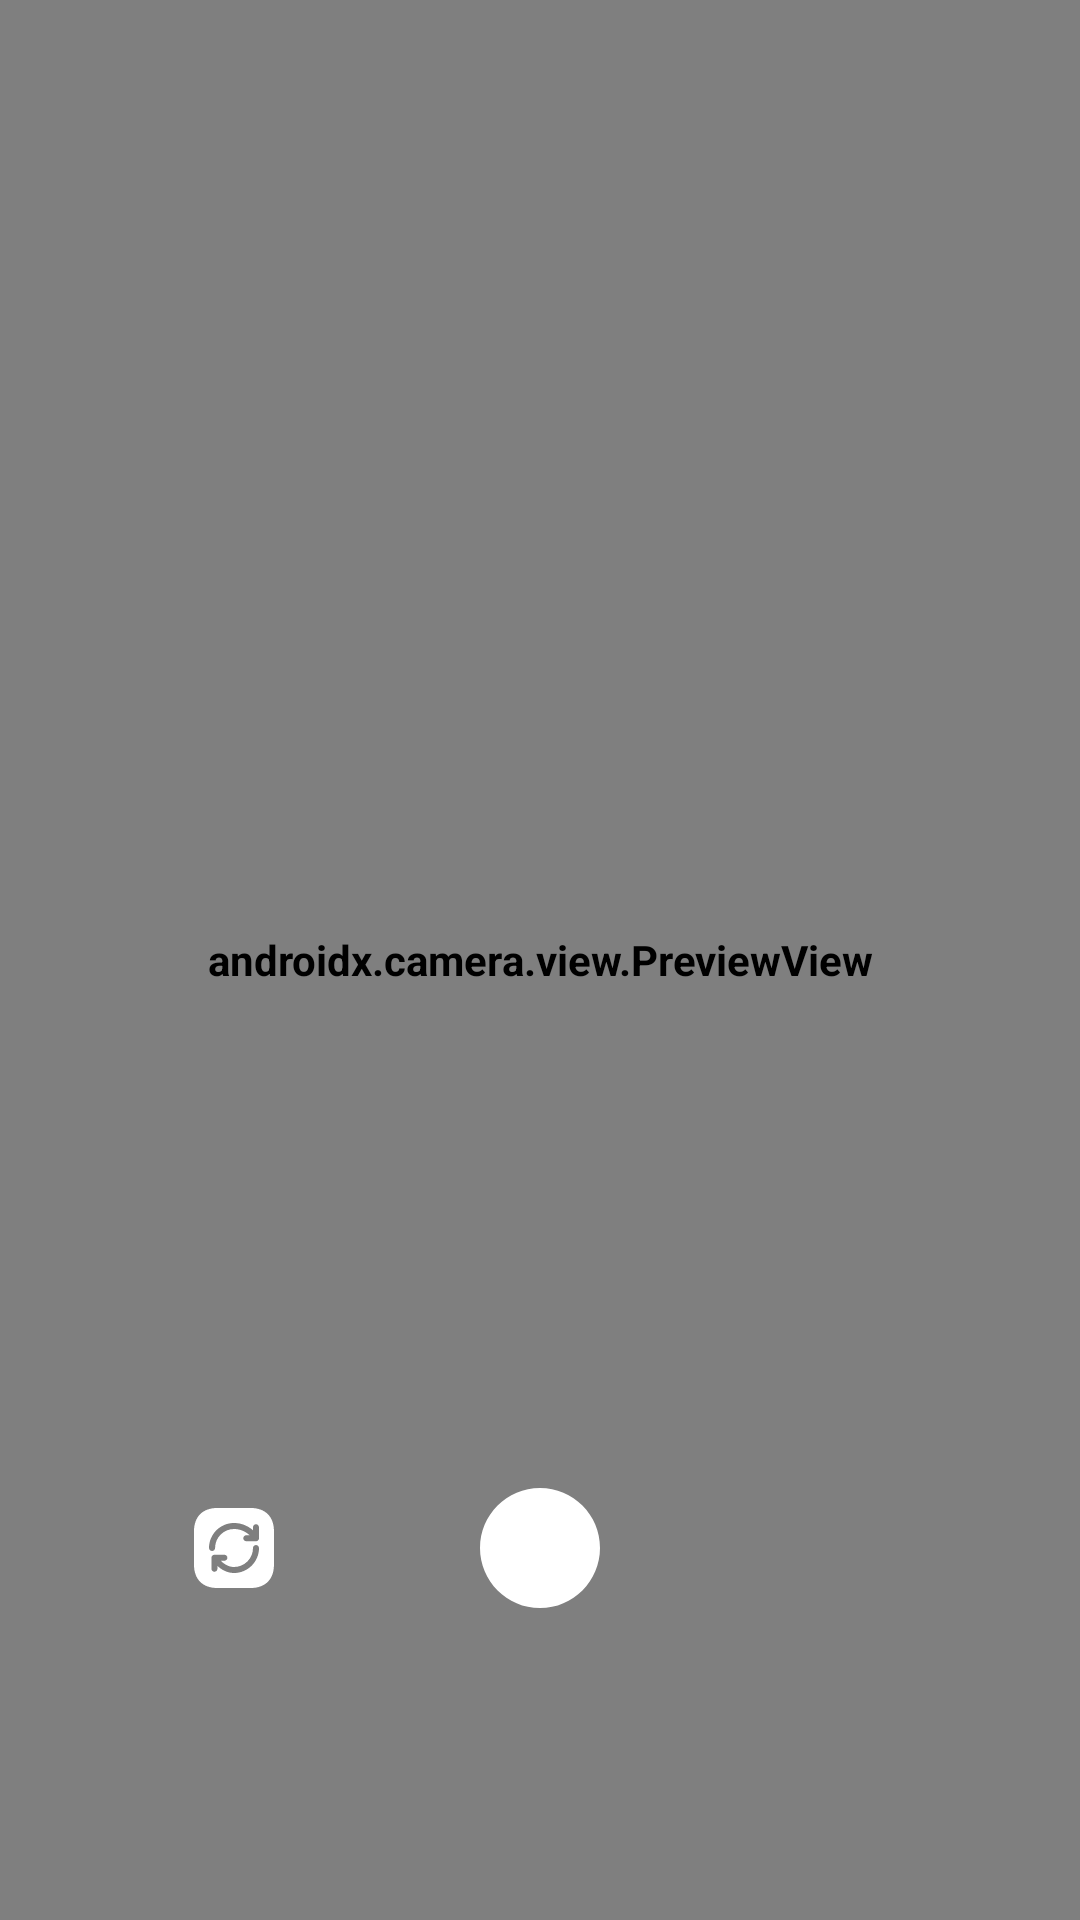

Layout XML and referenced resources for this Android screen:
<!-- AndroidManifest.xml: application theme Theme.MediaIO -->
<!-- res/layout/image_camera_fragment.xml -->
<?xml version="1.0" encoding="utf-8"?>
<androidx.constraintlayout.widget.ConstraintLayout xmlns:android="http://schemas.android.com/apk/res/android"
    xmlns:app="http://schemas.android.com/apk/res-auto"
    xmlns:tools="http://schemas.android.com/tools"
    android:layout_width="match_parent"
    android:layout_height="match_parent"
    android:orientation="vertical"
    tools:context=".ui.fragments.camera.image.ImageCameraFragment">

    <androidx.camera.view.PreviewView
        android:id="@+id/imageCameraPreviewView"
        android:layout_width="match_parent"
        android:layout_height="match_parent"
        tools:layout_editor_absoluteX="-43dp"
        tools:layout_editor_absoluteY="0dp" />

    <ImageButton
        android:id="@+id/takePhotoButton"
        android:layout_width="wrap_content"
        android:layout_height="wrap_content"
        android:layout_gravity="center"
        android:layout_marginBottom="100dp"
        android:background='@android:color/transparent'
        android:src="@drawable/avd_start_record_anim"
        app:layout_constraintBottom_toBottomOf="parent"
        app:layout_constraintEnd_toEndOf="parent"
        app:layout_constraintStart_toStartOf="parent" />

    <ImageView
        android:id="@+id/flipCameraImageView"
        android:layout_width="32dp"
        android:layout_height="32dp"
        android:src="@drawable/ic_flip_camera"
        app:layout_constraintBottom_toBottomOf="@+id/takePhotoButton"
        app:layout_constraintEnd_toStartOf="@+id/takePhotoButton"
        app:layout_constraintStart_toStartOf="parent"
        app:layout_constraintTop_toTopOf="@+id/takePhotoButton" />
</androidx.constraintlayout.widget.ConstraintLayout>
<!-- resources referenced by this layout -->
<resources>
  <color name="black">#1C1B20</color>
  <color name="gray">#2F333C</color>
  <color name="white">#FFFFFFFF</color>
  <color name="light_green">#77DD77</color>
  <color name="green">#4B8A4B</color>
  <color name="light_gray">#80899C</color>
  <style name="BottomSheetDialogTheme" parent="Theme.Design.BottomSheetDialog">
          <item name="bottomSheetStyle">@style/BottomSheetModalStyle</item>
      </style>
  <style name="EditTextStyle" parent="@style/Widget.AppCompat.EditText">
          <item name="android:textColor">?attr/colorOnPrimary</item>
          <item name="android:background">@drawable/edit_text_background</item>
      </style>
  <style name="PopupMenuStyle" parent="@style/Widget.AppCompat.PopupMenu">
          <item name="android:popupBackground">@drawable/popup_background</item>
          <item name="android:overlapAnchor">true</item>
      </style>
  <style name="FullScreenDialogTheme" parent="android:Theme.Dialog">
  
          <item name="android:layout_width">fill_parent</item>
          <item name="android:layout_height">fill_parent</item>
          <item name="android:windowBackground">@null</item>
          <item name="android:windowNoTitle">true</item>
          <item name="android:windowIsFloating">false</item>
          <item name="android:background">@android:color/transparent</item>
      </style>
  <style name="BottomSheetModalStyle" parent="Widget.Design.BottomSheet.Modal">
          <item name="android:background">@drawable/bottom_sheet_dialog_background</item>
      </style>
  <!-- drawable edit_text_background (drawable) -->
  <?xml version="1.0" encoding="utf-8"?>
  <shape xmlns:android="http://schemas.android.com/apk/res/android"
      android:shape="rectangle">
      <solid
          android:color="?attr/colorPrimaryVariant"></solid>
      <corners
          android:radius="25dp"></corners>
      <padding
          android:left="15dp"
          android:right="8dp"
          android:top="15dp"
          android:bottom="15dp"></padding>
  
  </shape>
  <!-- drawable popup_background (drawable) -->
  <?xml version="1.0" encoding="utf-8"?>
  <shape xmlns:android="http://schemas.android.com/apk/res/android"
      android:shape="rectangle">
      <solid
          android:color="?attr/colorPrimary"/>
      <corners
          android:radius="30dp"/>
      <stroke
          android:color="?attr/colorSecondary"
          android:width="2dp"/>
      <padding
          android:right="5dp"
          android:left="5dp"
          android:bottom="5dp"
          android:top="5dp"/>
  
  </shape>
  <!-- drawable bottom_sheet_dialog_background (drawable) -->
  <?xml version="1.0" encoding="utf-8"?>
  <selector xmlns:android="http://schemas.android.com/apk/res/android">
      <item>
          <shape
              android:shape="rectangle">
              <solid
                  android:color="?attr/colorPrimary"/>
              <corners
                  android:topRightRadius="16dp"
                  android:topLeftRadius="16dp"/>
          </shape>
      </item>
  
  </selector>
</resources>
